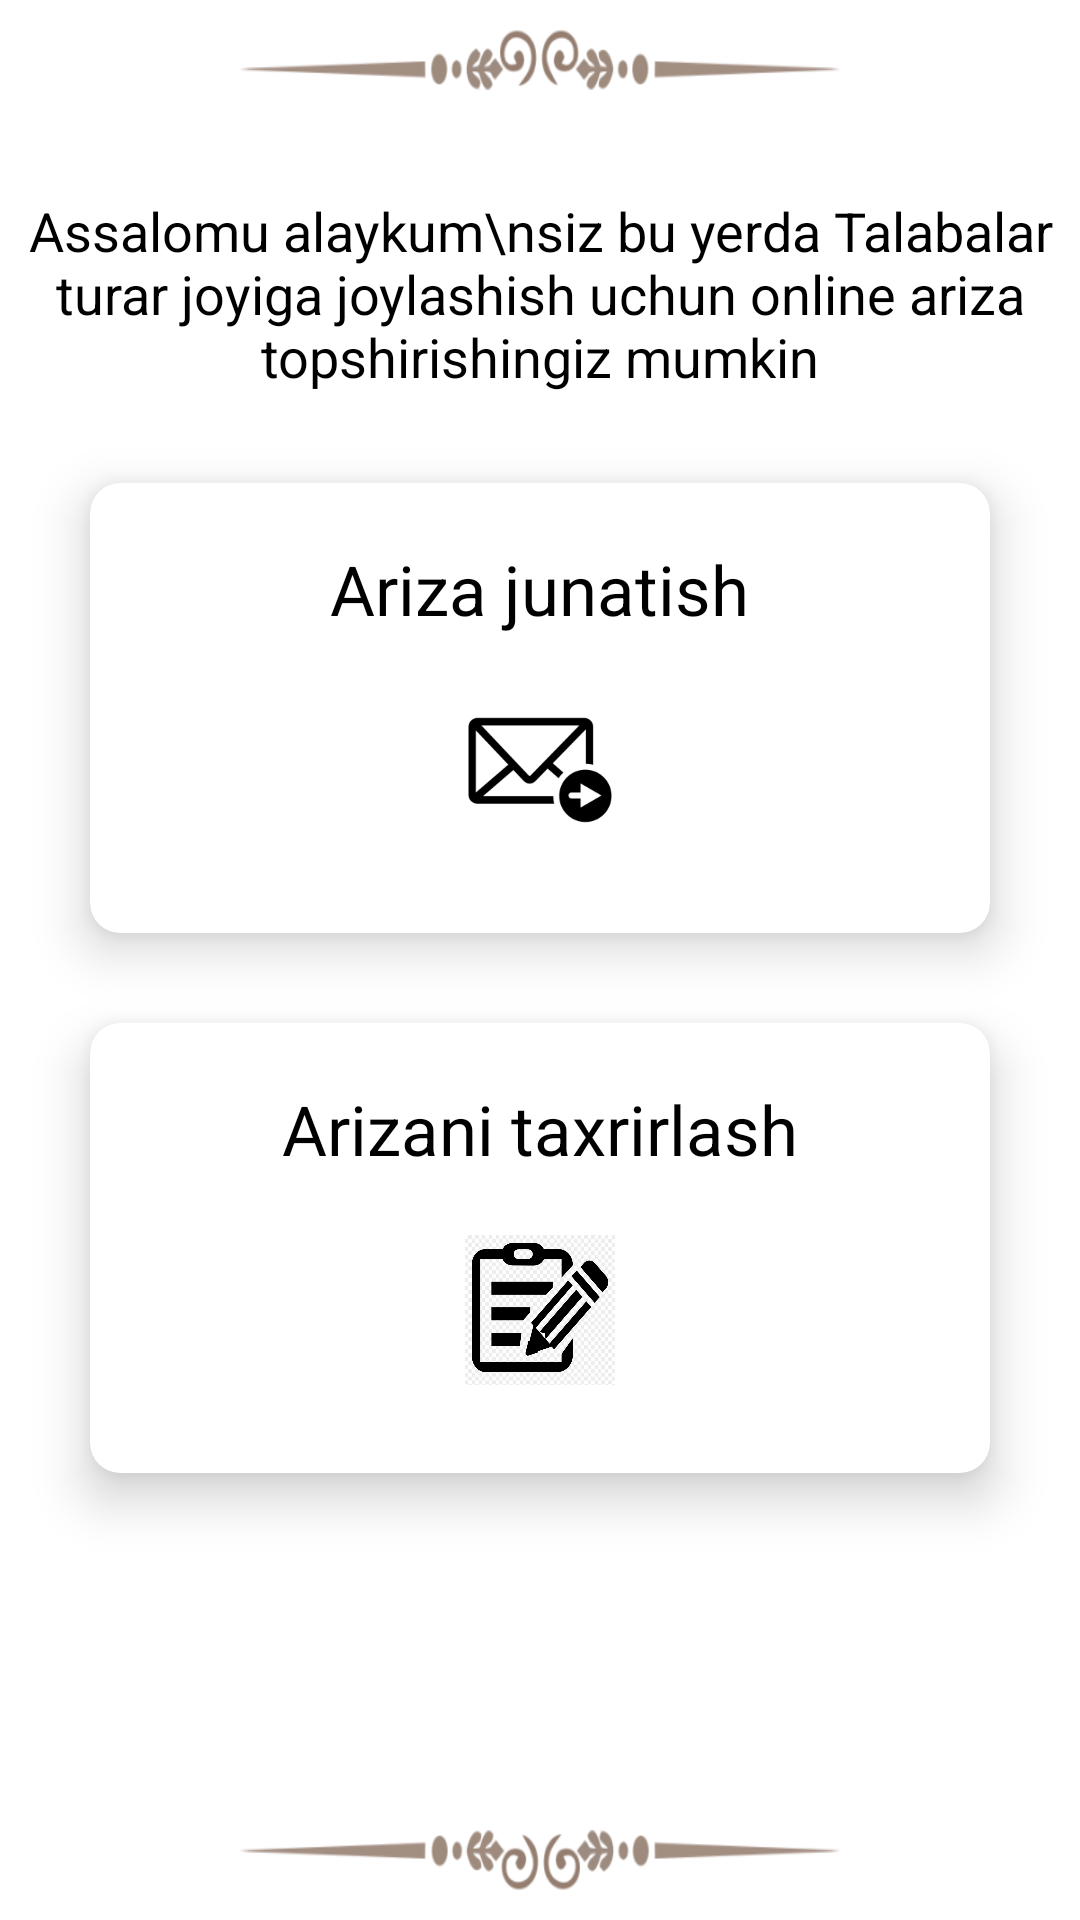

Android layout source for this screen:
<!-- AndroidManifest.xml: application theme Theme.Yotoqxona -->
<!-- res/layout/fragment_home.xml -->
<?xml version="1.0" encoding="utf-8"?>
<androidx.constraintlayout.widget.ConstraintLayout xmlns:android="http://schemas.android.com/apk/res/android"
    xmlns:app="http://schemas.android.com/apk/res-auto"
    xmlns:tools="http://schemas.android.com/tools"
    android:layout_width="match_parent"
    android:layout_height="match_parent"
    tools:context=".ui.home.HomeFragment">

    <ImageView
        android:layout_width="200dp"
        android:layout_height="20dp"
        android:layout_marginTop="10dp"
        android:background="@drawable/qosh"
        app:layout_constraintLeft_toLeftOf="parent"
        app:layout_constraintRight_toRightOf="parent"
        app:layout_constraintTop_toTopOf="parent" />


    <TextView

        android:id="@+id/text_home"
        android:layout_width="match_parent"
        android:layout_height="wrap_content"

        android:layout_marginStart="8dp"
        android:layout_marginTop="8dp"
        android:layout_marginEnd="8dp"
        android:text="Assalomu alaykum\nsiz bu yerda Talabalar turar joyiga joylashish uchun online ariza topshirishingiz mumkin"
        android:textAlignment="center"
        android:textColor="@color/black"
        android:textSize="18sp"
        app:layout_constraintBottom_toBottomOf="parent"
        app:layout_constraintEnd_toEndOf="parent"
        app:layout_constraintStart_toStartOf="parent"
        app:layout_constraintTop_toTopOf="parent"
        app:layout_constraintVertical_bias="0.1" />

    <androidx.cardview.widget.CardView
        android:id="@+id/card_1"
        android:layout_width="match_parent"
        android:layout_height="150dp"
        android:layout_margin="30dp"
        android:clickable="true"
        android:focusable="true"
        android:foreground="?selectableItemBackground"
        app:cardCornerRadius="10dp"
        app:cardElevation="10dp"
        app:layout_constraintLeft_toLeftOf="parent"
        app:layout_constraintRight_toRightOf="parent"
        app:layout_constraintTop_toBottomOf="@id/text_home">

        <LinearLayout
            android:layout_width="match_parent"
            android:layout_height="match_parent"
            android:gravity="center_horizontal"
            android:orientation="vertical">

            <TextView
                android:layout_width="wrap_content"
                android:layout_height="wrap_content"
                android:layout_marginTop="20dp"
                android:text="Ariza junatish"
                android:textColor="@color/black"
                android:textSize="23sp" />

            <ImageView
                android:layout_width="50dp"
                android:layout_height="50dp"
                android:layout_marginTop="20dp"
                android:background="@drawable/send" />


        </LinearLayout>
    </androidx.cardview.widget.CardView>

    <androidx.cardview.widget.CardView
        android:id="@+id/card_2"
        android:layout_width="match_parent"
        android:layout_height="150dp"
        android:layout_margin="30dp"
        android:clickable="true"
        android:focusable="true"
        android:foreground="?selectableItemBackground"
        app:cardCornerRadius="10dp"
        app:cardElevation="10dp"
        app:layout_constraintLeft_toLeftOf="parent"
        app:layout_constraintRight_toRightOf="parent"
        app:layout_constraintTop_toBottomOf="@id/card_1">

        <LinearLayout
            android:layout_width="match_parent"
            android:layout_height="match_parent"
            android:gravity="center_horizontal"
            android:orientation="vertical"
            app:cardElevation="10dp">

            <TextView
                android:layout_width="wrap_content"
                android:layout_height="wrap_content"
                android:layout_marginTop="20dp"
                android:text="Arizani taxrirlash"
                android:textColor="@color/black"
                android:textSize="23sp" />

            <ImageView
                android:layout_width="50dp"
                android:layout_height="50dp"
                android:layout_marginTop="20dp"
                android:background="@drawable/edit" />


        </LinearLayout>
    </androidx.cardview.widget.CardView>

    <ImageView
        android:layout_width="200dp"
        android:layout_height="20dp"
        android:layout_marginBottom="10dp"
        android:background="@drawable/teskari_qosh"
        app:layout_constraintBottom_toBottomOf="parent"
        app:layout_constraintLeft_toLeftOf="parent"
        app:layout_constraintRight_toRightOf="parent" />


</androidx.constraintlayout.widget.ConstraintLayout>
<!-- resources referenced by this layout -->
<resources>
  <color name="black">#FF000000</color>
  <!-- drawable edit: png bitmap (drawable-v24, 127750 bytes) -->
  <!-- drawable qosh: png bitmap (drawable, 13858 bytes) -->
  <!-- drawable send: jpg bitmap (drawable-v24, 4459 bytes) -->
  <!-- drawable teskari_qosh: png bitmap (drawable, 13858 bytes) -->
  <style name="Theme.Yotoqxona" parent="Theme.MaterialComponents.DayNight.DarkActionBar">
          
          <item name="colorPrimary">@color/purple_500</item>
          <item name="colorPrimaryVariant">@color/purple_700</item>
          <item name="colorOnPrimary">@color/white</item>
          
          <item name="colorSecondary">@color/teal_200</item>
          <item name="colorSecondaryVariant">@color/teal_700</item>
          <item name="colorOnSecondary">@color/black</item>
          
          <item name="android:statusBarColor" tools:targetApi="l">?attr/colorPrimaryVariant</item>
          
      </style>
  <color name="purple_500">#7C7168</color>
  <color name="purple_700">#7C7168</color>
  <color name="white">#FFFFFFFF</color>
  <color name="teal_200">#FF03DAC5</color>
  <color name="teal_700">#FF018786</color>
</resources>
